Run: headless pygame with SDL's dummy video driver; simulated clock (each Clock.tick advances the game by its frame time, no real sleeping); random seed 0; keys injected as events and as key.get_pressed() state; mouse plan: one left click at the window centre at the start of phase 2, then a move to the lower-right quarter at the start of phase 3.
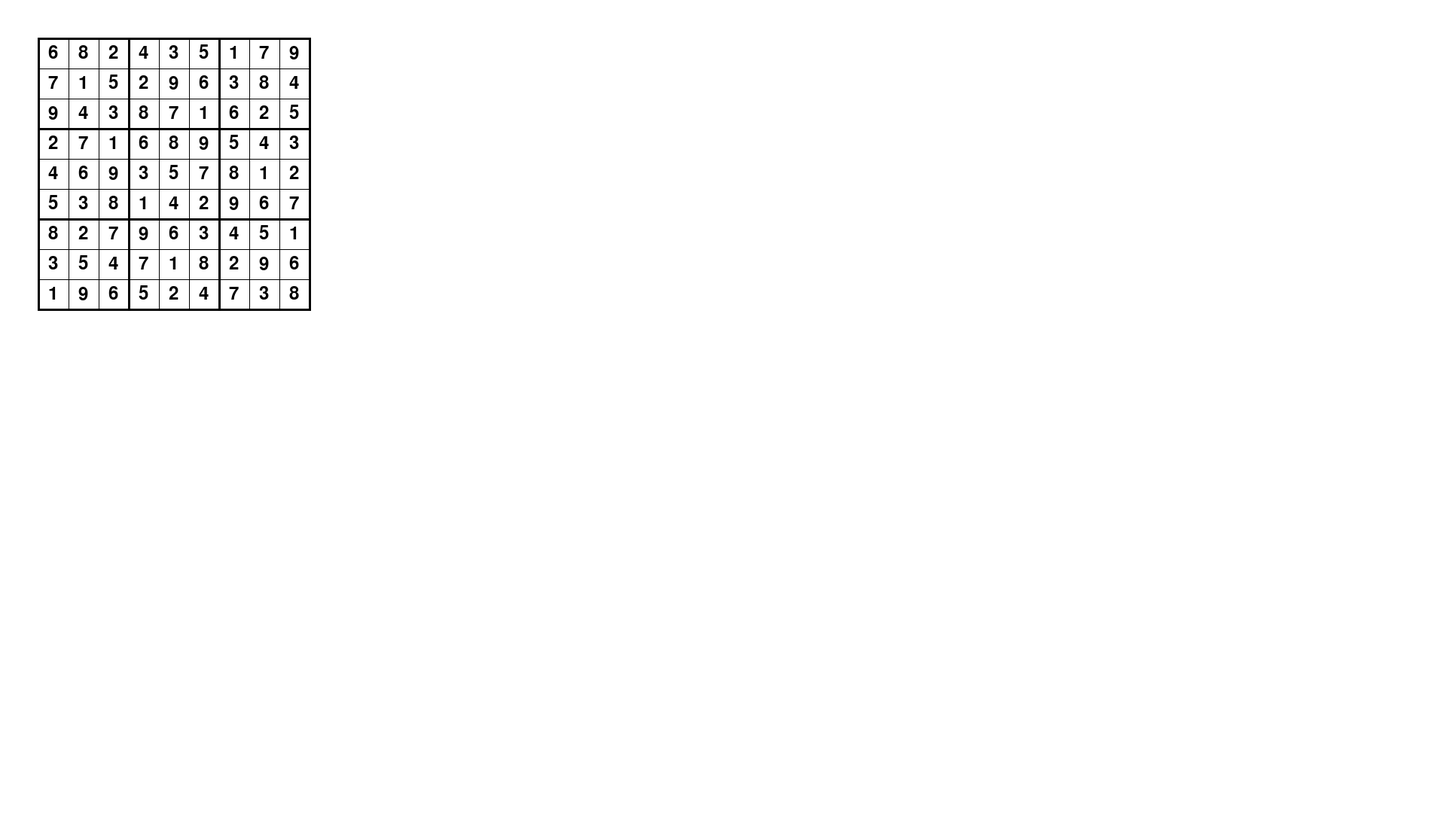
Frame 1 of 4 · flips 1–60 · no input
Frame 2 of 4 · flips 61–180 · clicked the window centre · tapped SPACE, RETURN · held RIGHT (→), D · screen unchanged from frame 1, image omitted
Frame 3 of 4 · flips 181–300 · moved the mouse to the lower-right quarter · held DOWN (↓), S · screen unchanged from frame 2, image omitted
Frame 4 of 4 · flips 301–420 · held LEFT (←), A, UP (↑), W · screen unchanged from frame 3, image omitted

The pygame program that drew these frames:

import math

import pygame as pg

CELL_SIZE = 40

board3x3_solved = [[6, 8, 2, 4, 3, 5, 1, 7, 9],  # < x // 0
                   [7, 1, 5, 2, 9, 6, 3, 8, 4],  # < x // 1
                   [9, 4, 3, 8, 7, 1, 6, 2, 5],

                   [2, 7, 1, 6, 8, 9, 5, 4, 3],
                   [4, 6, 9, 3, 5, 7, 8, 1, 2],
                   [5, 3, 8, 1, 4, 2, 9, 6, 7],

                   [8, 2, 7, 9, 6, 3, 4, 5, 1],
                   [3, 5, 4, 7, 1, 8, 2, 9, 6],
                   [1, 9, 6, 5, 2, 4, 7, 3, 8]]
                   #^  ^
                   #y  y
                   #// //
                   #0  1

board3x3_unsolved = [[0, 8, 0, 0, 0, 5, 1, 7, 9],  # < x // 0
                     [0, 0, 0, 2, 0, 6, 0, 8, 4],  # < x // 1
                     [9, 0, 3, 0, 0, 0, 6, 0, 0],

                     [2, 7, 0, 0, 8, 0, 5, 0, 3],
                     [4, 0, 0, 0, 5, 0, 8, 1, 2],
                     [0, 0, 8, 0, 4, 2, 0, 0, 7],

                     [8, 0, 0, 0, 0, 3, 0, 0, 1],
                     [3, 5, 4, 0, 1, 0, 0, 9, 0],
                     [0, 9, 6, 0, 2, 4, 7, 0, 0]]
                     #^  ^
                     #y  y
                     #// //
                     #0  1

class LogicBoard:
    """class for managing the logic, data and implementation of the sudoku board"""
    def __init__(self, board: list[list[int]]):
        self.b = board
        self._block_length = 3

    @property
    def block_length(self):
        return self._block_length

    @property
    def row_and_col_length(self):
        return int(math.pow(self._block_length, 2))

    def get_board_row(self, x):
        """function for getting a row at x coordinate"""
        return self.b[x]

    def get_board_col(self, y):
        """function for getting a column at y coordinate"""
        col_list = []
        for row in self.b:
            col_list.append(row[y])
        return col_list

    def get_board_block(self, x, y):
        """function for getting a block around x and y coordinates"""
        block_list = []
        x = math.floor(x / self.block_length)
        y = math.floor(y / self.block_length)
        for x1 in range(x*self.block_length, (x + 1) * self.block_length):
            for y1 in range(y*self.block_length, (y + 1) * self.block_length):
                block_list.append(self.b[x1][y1])
        return block_list

    def is_cell_correct(self, x, y):
        """function for checking if cell at x and y coordinates is correct"""
        unit = self.b[x][y]
        if unit == 0:
            print("cell is zero (empty)")
            return False
        if self.get_board_block(x, y).count(unit) > 1:
            print("fout block")
            return False
        if self.get_board_row(x).count(unit) > 1:
            print("fout row")
            return False
        if self.get_board_col(y).count(unit) > 1:
            print("fout col")
            return False
        return True

    def modify_number(self, number, pos1, pos2):
        """function for modifying number at x and y coordinate"""
        if not (0 <= pos1 < self.row_and_col_length and 0 <= pos2 < self.row_and_col_length):
            return
        row = self.b[pos2]
        row[pos1] = int(number)

class VisualBoard:
    """class for managing the visual representation of the logic board"""
    def __init__(self, logic_board: LogicBoard):
        self.lb = logic_board

    def draw_visual_board(self):
        """function for drawing visual lines of the board"""
        surface = pg.Surface(((CELL_SIZE * self.lb.row_and_col_length) + 3, (CELL_SIZE * self.lb.row_and_col_length) + 3))
        surface.fill("white")
        for i in range(self.lb.row_and_col_length+1):
            width = 1
            if i % self.lb.block_length == 0:
                width = 3
            pg.draw.line(surface, "black", (0, (CELL_SIZE * i) + 1.5), ((CELL_SIZE * self.lb.row_and_col_length) + 2, (CELL_SIZE * i) + 1.5),
                         width)
            pg.draw.line(surface, "black", ((CELL_SIZE * i) + 1.5, 0), ((CELL_SIZE * i) + 1.5, (CELL_SIZE * self.lb.row_and_col_length) + 2),
                         width)
        return surface

    def draw_numbers(self, surf):
        """function for drawing the numbers on the board"""
        font = pg.font.SysFont("ubuntu", 35)
        print("XX")
        for i in range(self.lb.row_and_col_length):
            for j in range(self.lb.row_and_col_length):
                color = "black"
                if not self.lb.is_cell_correct(i, j):  # TODO: mark only new cell if wrong
                    color = "red"
                if self.lb.b[i][j] == 0:
                    continue
                font_surface = font.render(str(self.lb.b[i][j]), True, color)
                font_rect = font_surface.get_rect(center=((CELL_SIZE * j) + (CELL_SIZE / 2), (CELL_SIZE * i) + (CELL_SIZE / 2)))
                surf.blit(font_surface, font_rect)
        print("XX")
        return surf

    def draw_selection(self, surf):
        """function for drawing the selected row and column"""
        pos = pg.mouse.get_pos()
        pos1 = math.floor((pos[0] - 50)/CELL_SIZE)
        pos2 = math.floor((pos[1] - 50)/CELL_SIZE)

        if not (0 <= pos1 < self.lb.row_and_col_length and 0 <= pos2 < self.lb.row_and_col_length):
            return
        shape_surf = pg.Surface((CELL_SIZE, CELL_SIZE*self.lb.row_and_col_length), pg.SRCALPHA)
        pg.draw.rect(shape_surf, (0, 0, 255, 127), shape_surf.get_rect())
        surf.blit(shape_surf, (CELL_SIZE*pos1, 0))

        shape_surf = pg.Surface((CELL_SIZE*self.lb.row_and_col_length, CELL_SIZE), pg.SRCALPHA)
        pg.draw.rect(shape_surf, (0, 0, 255, 127), shape_surf.get_rect())
        surf.blit(shape_surf, (0, CELL_SIZE*pos2))









pg.init()

screen = pg.display.set_mode((1280*1.5,720*1.5))
running = True

lb = LogicBoard(board3x3_solved)
vb = VisualBoard(lb)

while running:
    for event in pg.event.get():
        if event.type == pg.QUIT:
            running = False
        if event.type == pg.KEYDOWN:
            try:
                if 1 <= int(event.unicode) <= 9:
                    pos = pg.mouse.get_pos()
                    pos1 = math.floor((pos[0] - 50) / CELL_SIZE)
                    pos2 = math.floor((pos[1] - 50) / CELL_SIZE)
                    lb.modify_number(event.unicode, pos1, pos2)
            except:
                pass

    screen.fill("white")
    surf1 = vb.draw_visual_board()
    vb.draw_numbers(surf1)
    vb.draw_selection(surf1)



    screen.blit(surf1, (50, 50))
    pg.display.flip()

pg.quit()
